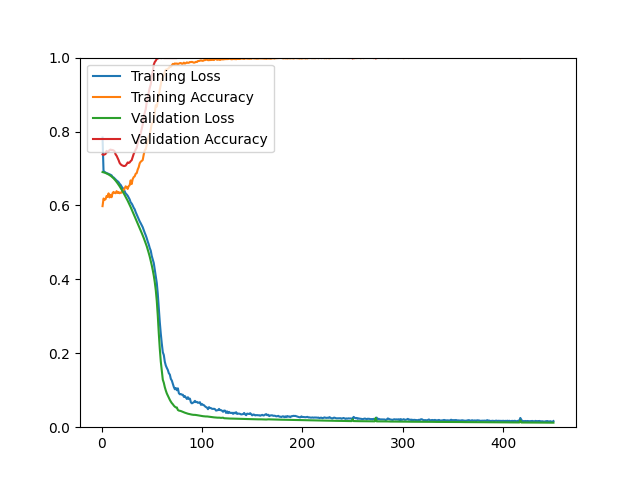

Data behind this chart, as committed beside it:
epoch, loss, acc, val_loss, val_acc
1, 0.7836, 0.5981, 0.6903, 0.7380
2, 0.6913, 0.6188, 0.6896, 0.7368
3, 0.6907, 0.6151, 0.6888, 0.7380
4, 0.6892, 0.6167, 0.6878, 0.7392
5, 0.6873, 0.6255, 0.6866, 0.7476
6, 0.6868, 0.6232, 0.6853, 0.7440
7, 0.6852, 0.6327, 0.6838, 0.7464
8, 0.6843, 0.6216, 0.6822, 0.7500
9, 0.6830, 0.6286, 0.6803, 0.7512
10, 0.6814, 0.6222, 0.6783, 0.7500
11, 0.6770, 0.6335, 0.6759, 0.7500
12, 0.6757, 0.6366, 0.6733, 0.7488
13, 0.6729, 0.6338, 0.6704, 0.7464
14, 0.6702, 0.6331, 0.6671, 0.7380
15, 0.6675, 0.6386, 0.6636, 0.7344
16, 0.6655, 0.6337, 0.6598, 0.7284
17, 0.6629, 0.6362, 0.6560, 0.7224
18, 0.6585, 0.6330, 0.6518, 0.7151
19, 0.6558, 0.6349, 0.6474, 0.7115
20, 0.6512, 0.6345, 0.6429, 0.7091
21, 0.6464, 0.6395, 0.6384, 0.7079
22, 0.6455, 0.6415, 0.6334, 0.7067
23, 0.6383, 0.6460, 0.6285, 0.7067
24, 0.6326, 0.6518, 0.6235, 0.7079
25, 0.6298, 0.6494, 0.6182, 0.7115
26, 0.6264, 0.6446, 0.6128, 0.7163
27, 0.6213, 0.6522, 0.6071, 0.7151
28, 0.6163, 0.6546, 0.6015, 0.7163
29, 0.6083, 0.6679, 0.5955, 0.7200
30, 0.6052, 0.6578, 0.5892, 0.7224
31, 0.6000, 0.6711, 0.5830, 0.7308
32, 0.5938, 0.6766, 0.5769, 0.7392
33, 0.5896, 0.6787, 0.5705, 0.7452
34, 0.5819, 0.6858, 0.5642, 0.7512
35, 0.5757, 0.6872, 0.5575, 0.7560
36, 0.5701, 0.6970, 0.5512, 0.7680
37, 0.5626, 0.7034, 0.5452, 0.7800
38, 0.5568, 0.7141, 0.5385, 0.7873
39, 0.5519, 0.7183, 0.5321, 0.7957
40, 0.5462, 0.7204, 0.5255, 0.8065
41, 0.5411, 0.7229, 0.5189, 0.8185
42, 0.5334, 0.7376, 0.5121, 0.8401
43, 0.5260, 0.7487, 0.5046, 0.8498
44, 0.5192, 0.7523, 0.4973, 0.8606
45, 0.5115, 0.7644, 0.4896, 0.8798
46, 0.5023, 0.7732, 0.4809, 0.8906
47, 0.4947, 0.7863, 0.4712, 0.9062
48, 0.4846, 0.7916, 0.4613, 0.9183
49, 0.4776, 0.8058, 0.4502, 0.9279
50, 0.4633, 0.8221, 0.4381, 0.9483
51, 0.4540, 0.8237, 0.4250, 0.9627
52, 0.4443, 0.8324, 0.4103, 0.9808
53, 0.4266, 0.8515, 0.3926, 0.9880
54, 0.4100, 0.8714, 0.3709, 0.9916
55, 0.3904, 0.8674, 0.3417, 0.9964
56, 0.3611, 0.8817, 0.3018, 0.9976
57, 0.3222, 0.8994, 0.2542, 0.9988
58, 0.2845, 0.9126, 0.2124, 1
59, 0.2530, 0.9268, 0.1775, 0.9988
60, 0.2261, 0.9421, 0.1539, 0.9988
... 390 more rows
